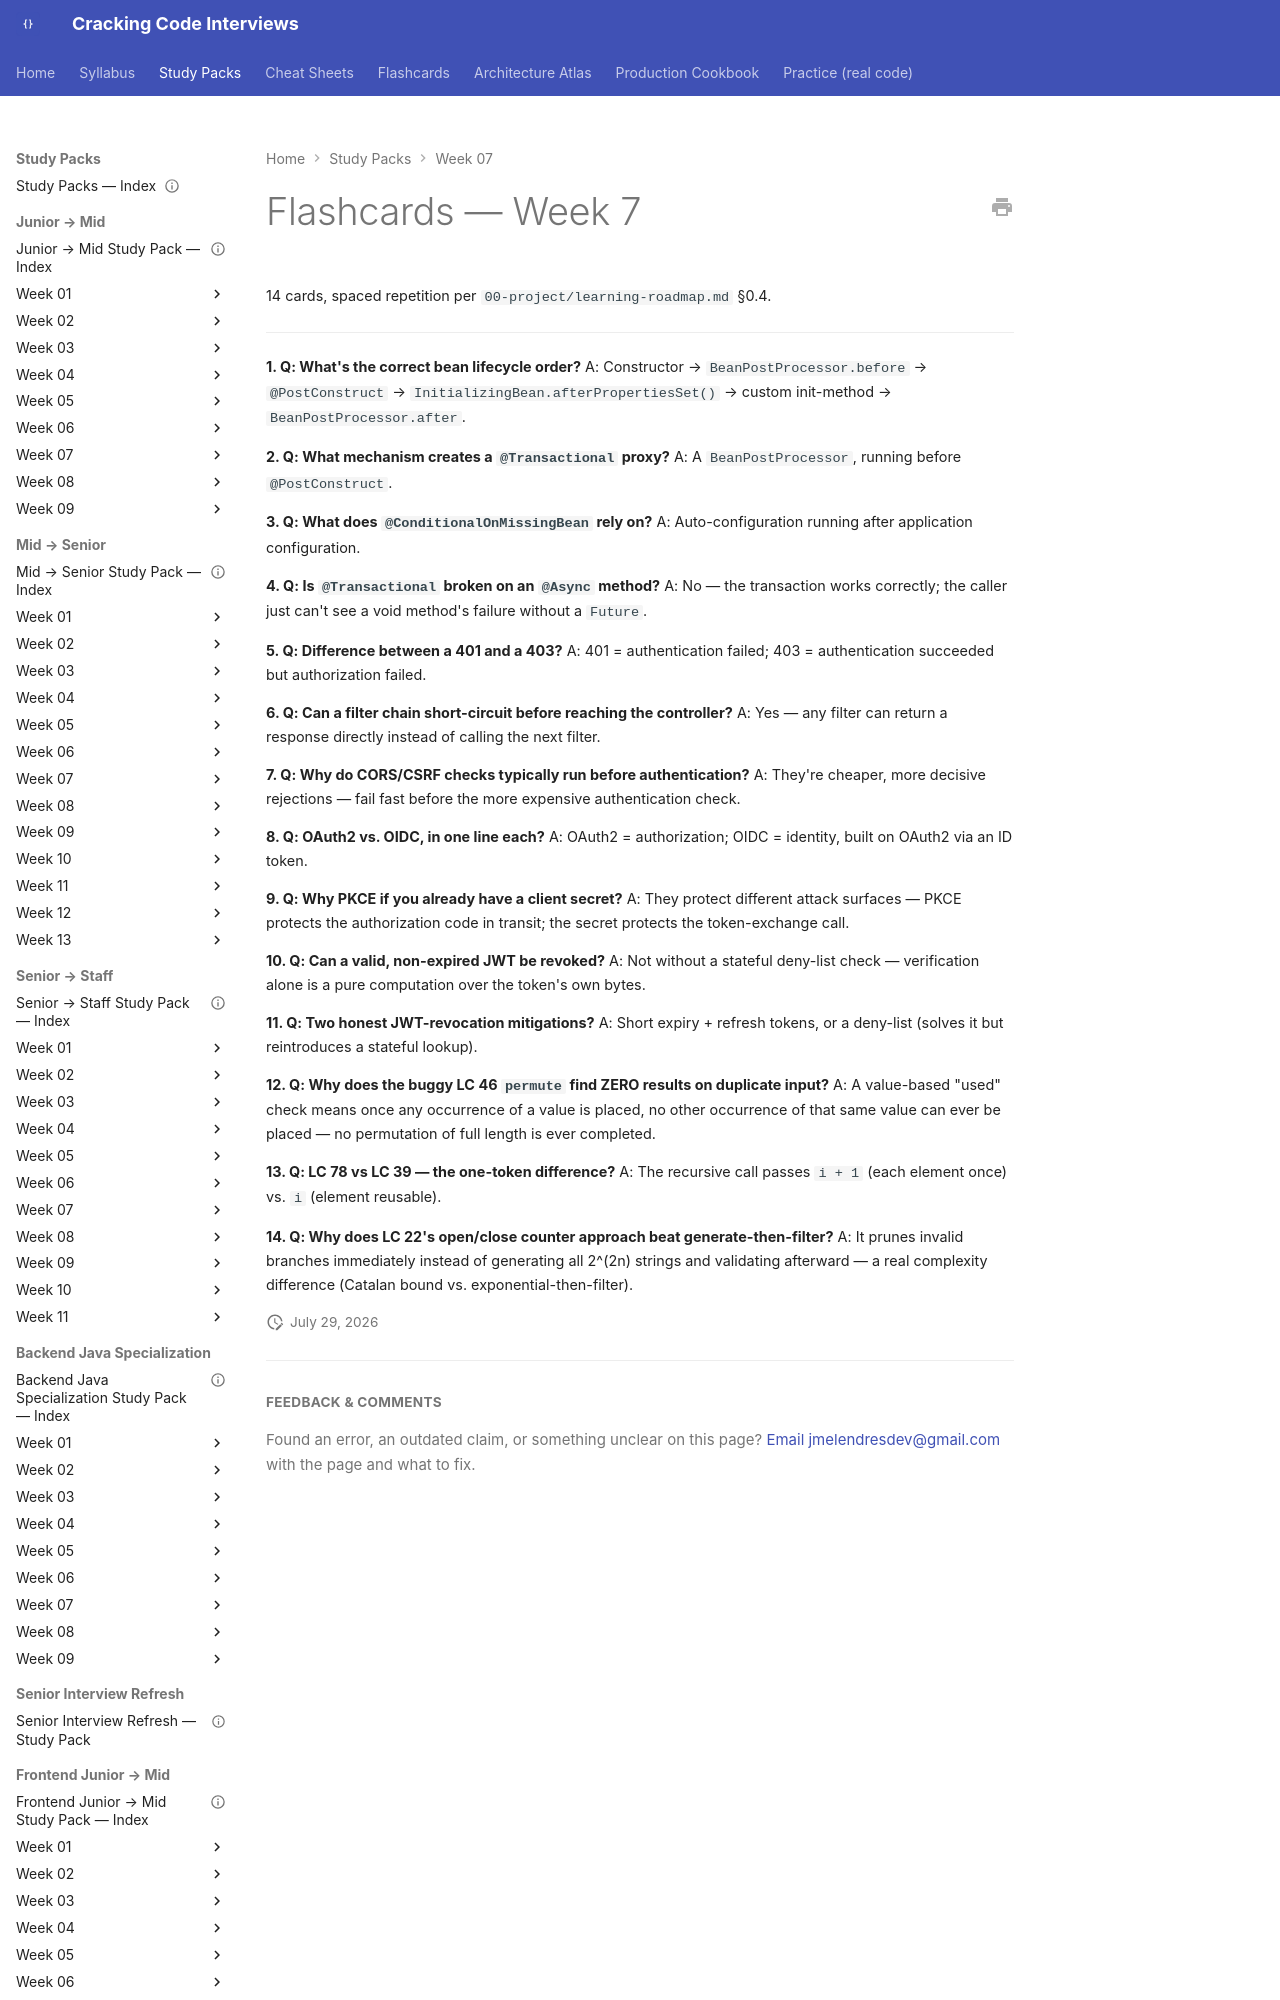

repository: JuanMelendres/cracking-code-interviews · page: study-packs/week-07/05-flashcards/index.html · generator: mkdocs

---
title: "Flashcards — Week 7"
week: 7
last_reviewed: 2026-07-29
---

# Flashcards — Week 7

14 cards, spaced repetition per `00-project/learning-roadmap.md` §0.4.

---

**1. Q: What's the correct bean lifecycle order?**
A: Constructor → `BeanPostProcessor.before` → `@PostConstruct` → `InitializingBean.afterPropertiesSet()` → custom init-method → `BeanPostProcessor.after`.

**2. Q: What mechanism creates a `@Transactional` proxy?**
A: A `BeanPostProcessor`, running before `@PostConstruct`.

**3. Q: What does `@ConditionalOnMissingBean` rely on?**
A: Auto-configuration running after application configuration.

**4. Q: Is `@Transactional` broken on an `@Async` method?**
A: No — the transaction works correctly; the caller just can't see a void method's failure without a `Future`.

**5. Q: Difference between a 401 and a 403?**
A: 401 = authentication failed; 403 = authentication succeeded but authorization failed.

**6. Q: Can a filter chain short-circuit before reaching the controller?**
A: Yes — any filter can return a response directly instead of calling the next filter.
